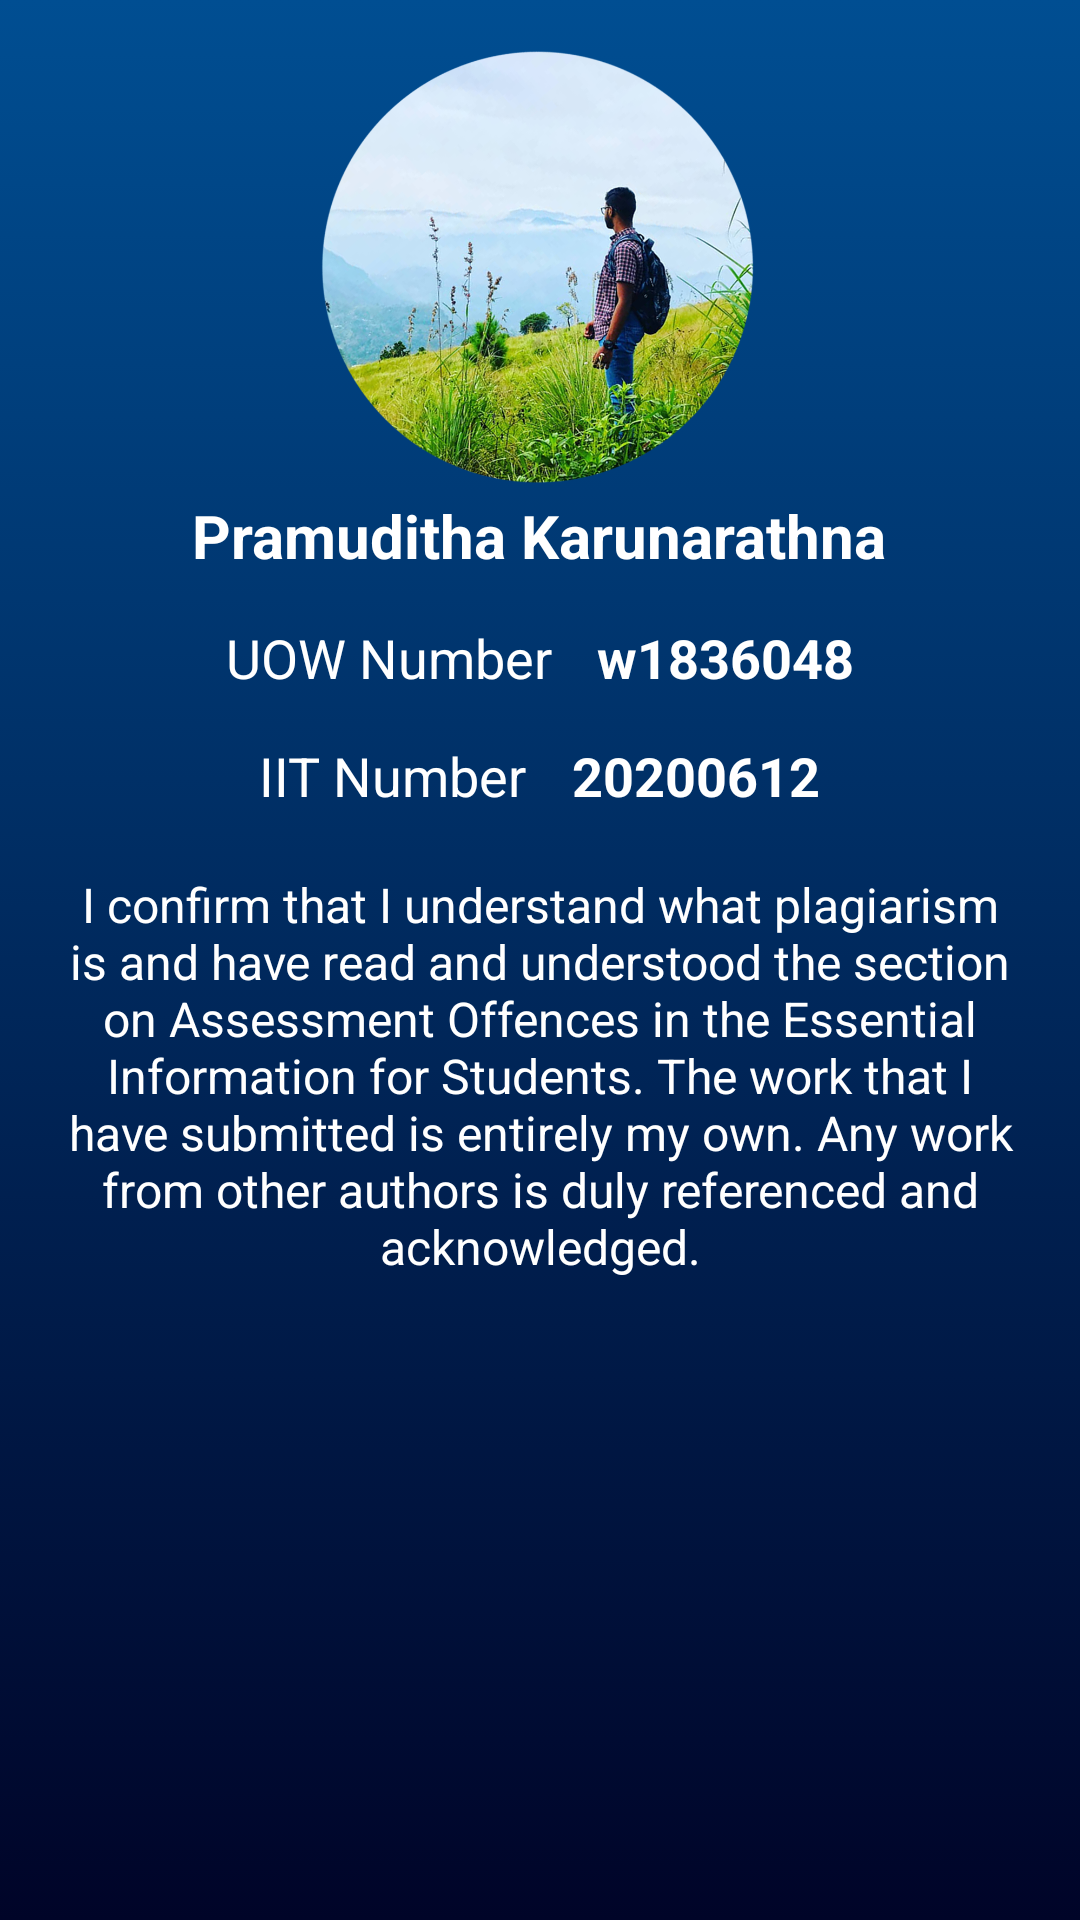

Here is an Android app screen rendered from its layout file. Give the layout XML and the strings, colors and styles it references.
<!-- AndroidManifest.xml: application theme Theme.ComputationsSkills -->
<!-- res/layout/aboutpopup.xml -->
<?xml version="1.0" encoding="utf-8"?>
<androidx.constraintlayout.widget.ConstraintLayout xmlns:android="http://schemas.android.com/apk/res/android"
    xmlns:tools="http://schemas.android.com/tools"
    android:layout_width="350sp"
    android:layout_height="450sp"
    android:background= "@drawable/gredient_ackground3"
    android:layout_gravity="center">


    <LinearLayout
        android:layout_width="match_parent"
        android:layout_height="wrap_content"
        android:orientation="vertical"
        tools:ignore="MissingConstraints">

        <ImageView
            android:layout_width="150sp"
            android:layout_height="150sp"
            android:src="@drawable/dp"
            android:layout_gravity="center"
            android:layout_marginTop="15sp"
            >
        </ImageView>

        <TextView
            android:layout_width="wrap_content"
            android:layout_height="wrap_content"
            android:text="@string/lblName"
            android:textColor="@color/white"
            android:textStyle="bold"
            android:textSize="20sp"
            android:layout_gravity="center_horizontal">
        </TextView>

        <LinearLayout
            android:layout_width="match_parent"
            android:layout_height="wrap_content"
            android:orientation="horizontal"
            tools:ignore="MissingConstraints"
            android:layout_marginTop="15sp"
            android:gravity="center">
            <TextView
                android:layout_width="wrap_content"
                android:layout_height="wrap_content"
                android:text="@string/uow_number"
                android:textColor="@color/white"
                android:textSize="18sp"
                android:layout_marginEnd="15sp"
                >
            </TextView>
            <TextView
                android:layout_width="wrap_content"
                android:layout_height="wrap_content"
                android:text="@string/uownumber"
                android:textColor="@color/white"
                android:textSize="18sp"
                android:textStyle="bold"
                >
            </TextView>

        </LinearLayout>

        <LinearLayout
            android:layout_width="match_parent"
            android:layout_height="wrap_content"
            android:orientation="horizontal"
            tools:ignore="MissingConstraints"
            android:layout_marginTop="15sp"
            android:gravity="center">
            <TextView
                android:layout_width="wrap_content"
                android:layout_height="wrap_content"
                android:text="@string/iit_number"
                android:textColor="@color/white"
                android:textSize="18sp"
                android:layout_marginEnd="15sp"
                >
            </TextView>
            <TextView
                android:layout_width="wrap_content"
                android:layout_height="wrap_content"
                android:text="@string/_20200612"
                android:textColor="@color/white"
                android:textSize="18sp"
                android:textStyle="bold"
                >
            </TextView>

        </LinearLayout>
        <TextView
            android:layout_width="wrap_content"
            android:layout_height="wrap_content"
            android:text="@string/message"
            android:textColor="@color/white"
            android:textSize="16sp"
            android:layout_marginTop="20sp"
            android:gravity="center"
            android:layout_marginStart="15sp"
            android:layout_marginEnd="15sp"
            android:layout_marginBottom="20sp">

        </TextView>
    </LinearLayout>

</androidx.constraintlayout.widget.ConstraintLayout>
<!-- resources referenced by this layout -->
<resources>
  <color name="white">#FFFFFFFF</color>
  <!-- drawable dp: png bitmap (drawable, 859586 bytes) -->
  <!-- drawable gredient_ackground3 (drawable) -->
  <?xml version="1.0" encoding="utf-8"?>
  <selector xmlns:tools="http://schemas.android.com/tools" xmlns:android="http://schemas.android.com/apk/res/android">
      <item>
          <shape tools:ignore="ExtraText">
              <gradient
                  android:startColor = "#000428"
                  android:endColor="#004e92"
                  android:angle="90"
                  android:type="linear"
                  />
          </shape>
      </item>
  </selector>
  <string name="_20200612">20200612</string>
  <string name="iit_number">IIT Number</string>
  <string name="lblName">Pramuditha Karunarathna</string>
  <string name="message">I confirm that I understand what plagiarism is and have read and understood the section on Assessment Offences in the Essential Information for Students. The work that I have submitted is entirely my own. Any work from other authors is duly referenced and acknowledged.
  </string>
  <string name="uow_number">UOW Number</string>
  <string name="uownumber">w1836048</string>
  <style name="Theme.ComputationsSkills" parent="Theme.MaterialComponents.DayNight.DarkActionBar">
          
          <item name="colorPrimary">@color/purple_500</item>
          <item name="colorPrimaryVariant">@color/purple_700</item>
          <item name="colorOnPrimary">@color/white</item>
          
          <item name="colorSecondary">@color/teal_200</item>
          <item name="colorSecondaryVariant">@color/teal_700</item>
          <item name="colorOnSecondary">@color/black</item>
          
          <item name="android:statusBarColor" tools:targetApi="l">?attr/colorPrimaryVariant</item>
          
      </style>
  <color name="purple_500">#FF6200EE</color>
  <color name="purple_700">#FF3700B3</color>
  <color name="teal_200">#FF03DAC5</color>
  <color name="teal_700">#FF018786</color>
  <color name="black">#FF000000</color>
</resources>
